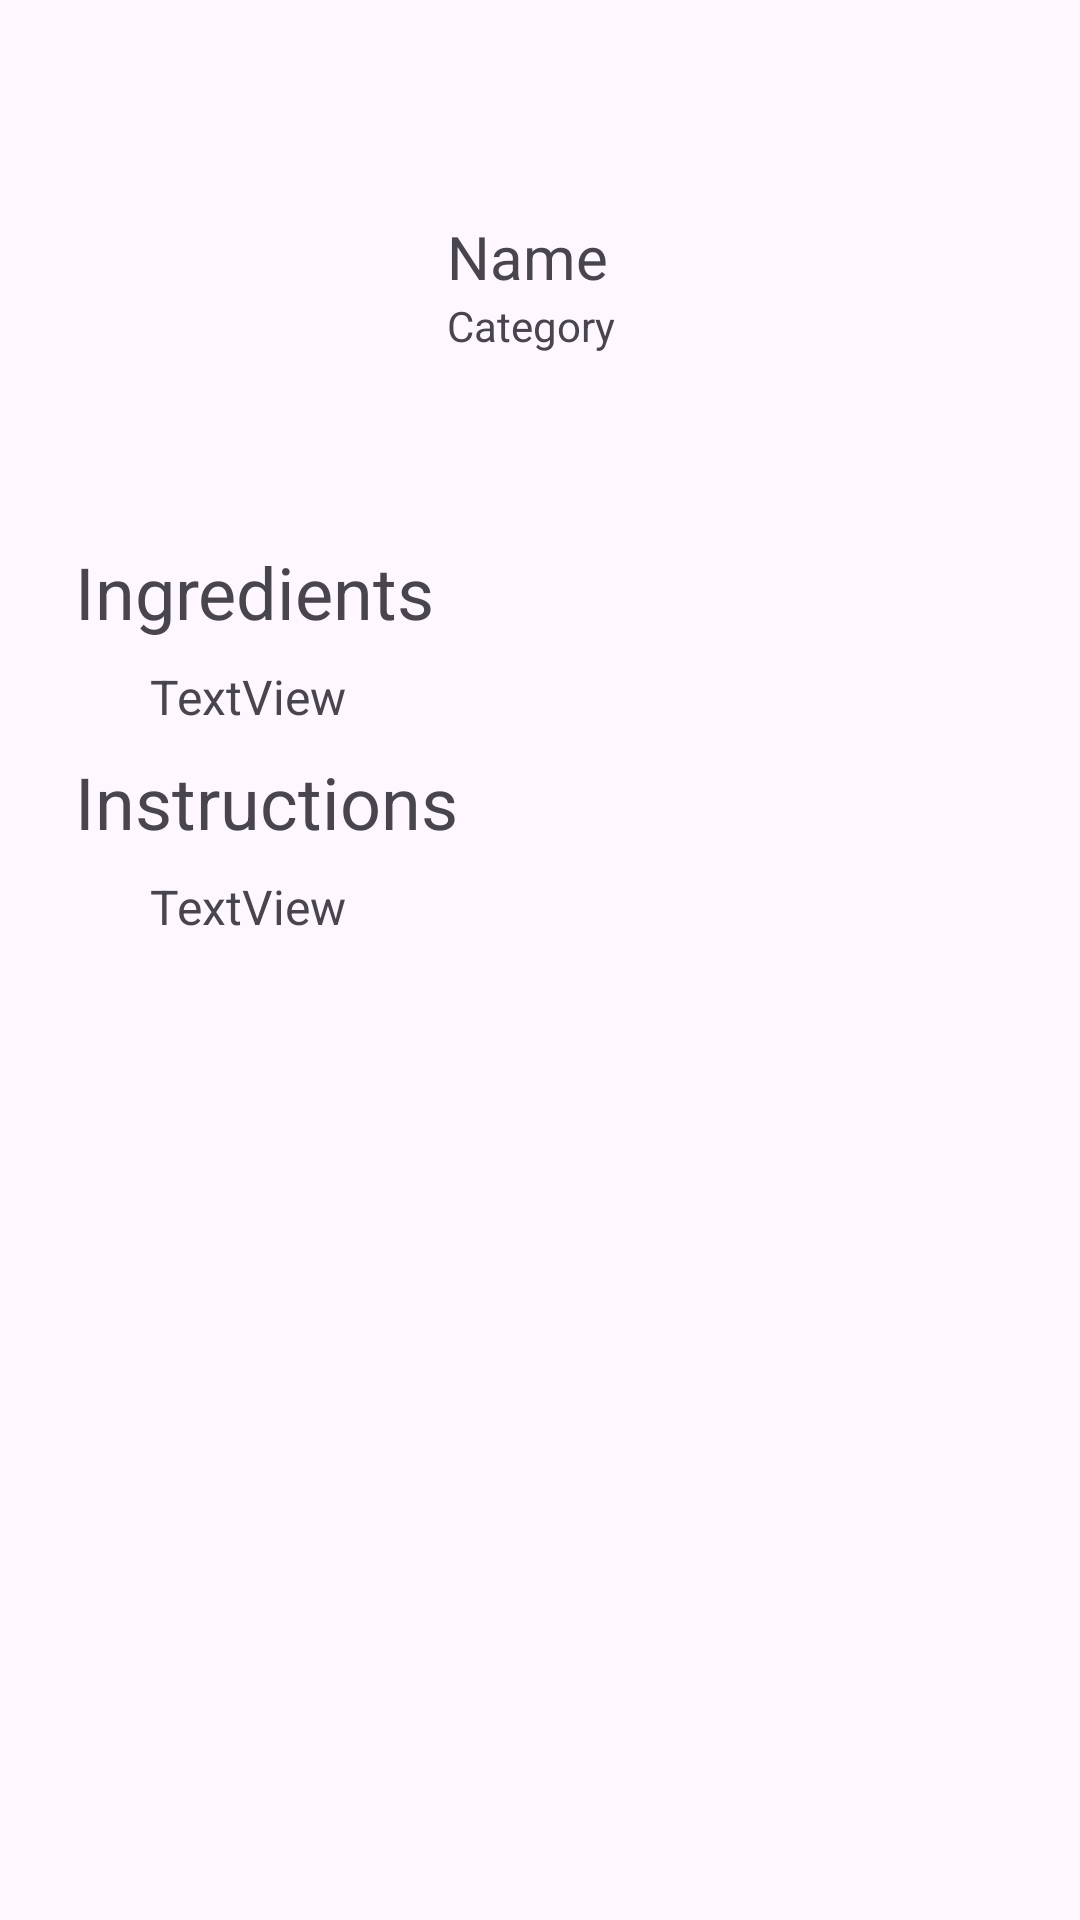

Android layout source for this screen:
<!-- AndroidManifest.xml: application theme Theme.FlavorFusion -->
<!-- res/layout/fragment_selected_custom_food.xml -->
<?xml version="1.0" encoding="utf-8"?>
<androidx.constraintlayout.widget.ConstraintLayout
    xmlns:android="http://schemas.android.com/apk/res/android"
    xmlns:app="http://schemas.android.com/apk/res-auto"
    xmlns:tools="http://schemas.android.com/tools"
    android:layout_width="match_parent"
    android:layout_height="match_parent"
    tools:context=".ui.screens.food.selected.SelectedFoodInformationFragment">

    <ScrollView
        android:layout_width="match_parent"
        android:layout_height="match_parent"
        app:layout_constraintBottom_toBottomOf="parent"
        app:layout_constraintEnd_toEndOf="parent"
        app:layout_constraintStart_toStartOf="parent"
        app:layout_constraintTop_toTopOf="parent">

        <androidx.constraintlayout.widget.ConstraintLayout
            android:layout_width="match_parent"
            android:layout_height="wrap_content"
            android:orientation="vertical">

            <LinearLayout
                android:id="@+id/cards_city_info"
                android:layout_width="match_parent"
                android:layout_height="wrap_content"
                android:orientation="horizontal"
                app:layout_constraintEnd_toEndOf="parent"
                app:layout_constraintStart_toStartOf="parent"
                app:layout_constraintTop_toTopOf="parent"
                android:layout_marginTop="25dp"
                android:layout_marginStart="25dp"
                android:layout_marginEnd="25dp">

                <LinearLayout
                    android:layout_width="match_parent"
                    android:layout_height="wrap_content"
                    android:orientation="vertical"
                    android:padding="20dp">

                    <androidx.constraintlayout.widget.ConstraintLayout
                        android:id="@+id/meal_details"
                        android:layout_width="match_parent"
                        android:layout_height="match_parent"
                        android:orientation="horizontal">

                        <LinearLayout
                            android:layout_width="match_parent"
                            android:layout_height="match_parent"
                            android:orientation="horizontal">

                            <LinearLayout
                                android:layout_width="wrap_content"
                                android:layout_height="match_parent"

                                android:gravity="center_vertical"
                                android:orientation="vertical">

                                <LinearLayout
                                    android:id="@+id/meal_icon"
                                    android:layout_width="wrap_content"
                                    android:layout_height="wrap_content"
                                    android:orientation="vertical"
                                    app:layout_constraintBottom_toBottomOf="parent"
                                    app:layout_constraintStart_toStartOf="parent"
                                    app:layout_constraintTop_toTopOf="parent">

                                    <ImageView
                                        android:id="@+id/meal_image"
                                        android:layout_width="100dp"
                                        android:layout_height="100dp"
                                        android:src="@drawable/ic_food" />
                                </LinearLayout>
                            </LinearLayout>

                            <LinearLayout
                                android:layout_width="0dp"
                                android:layout_height="match_parent"
                                android:layout_weight="1"
                                android:layout_marginStart="4dp"
                                android:gravity="center_vertical"
                                android:orientation="vertical">

                                <LinearLayout
                                    android:id="@+id/linearLayout"
                                    android:layout_width="match_parent"
                                    android:layout_height="wrap_content"
                                    android:layout_alignParentTop="true"
                                    android:layout_toEndOf="@+id/meal_icon"
                                    android:orientation="vertical"
                                    app:layout_constraintBottom_toBottomOf="parent"
                                    app:layout_constraintStart_toEndOf="@+id/meal_icon"
                                    app:layout_constraintTop_toTopOf="parent">

                                    <TextView
                                        android:id="@+id/txt_meal_name"
                                        android:layout_width="match_parent"
                                        android:layout_height="wrap_content"
                                        android:text="Name"
                                        android:textSize="20dp" />

                                    <TextView
                                        android:id="@+id/txt_meal_category"
                                        android:layout_width="wrap_content"
                                        android:layout_height="wrap_content"
                                        android:text="Category" />

                                </LinearLayout>
                            </LinearLayout>
                        </LinearLayout>
                    </androidx.constraintlayout.widget.ConstraintLayout>

                </LinearLayout>
            </LinearLayout>

            <TextView
                android:id="@+id/textView5"
                android:layout_width="wrap_content"
                android:layout_height="wrap_content"
                android:layout_marginTop="16dp"
                android:text="Ingredients"
                android:textSize="24dp"
                app:layout_constraintStart_toStartOf="@+id/cards_city_info"
                app:layout_constraintTop_toBottomOf="@+id/cards_city_info" />

            <TextView
                android:id="@+id/textView6"
                android:layout_width="wrap_content"
                android:layout_height="wrap_content"
                android:layout_marginTop="8dp"
                android:text="Instructions"
                android:textSize="24dp"
                app:layout_constraintStart_toStartOf="@+id/textView5"
                app:layout_constraintTop_toBottomOf="@+id/ingredients_list" />

            <TextView
                android:id="@+id/ingredients_list"
                android:layout_width="0dp"
                android:layout_height="wrap_content"
                android:layout_marginStart="50dp"
                android:layout_marginTop="8dp"
                android:layout_marginEnd="50dp"
                android:layout_marginBottom="8dp"
                android:text="TextView"
                android:textSize="16dp"
                app:layout_constraintEnd_toEndOf="parent"
                app:layout_constraintStart_toStartOf="parent"
                app:layout_constraintTop_toBottomOf="@+id/textView5" />

            <TextView
                android:id="@+id/instruction_list"
                android:layout_width="0dp"
                android:layout_height="wrap_content"
                android:layout_marginStart="50dp"
                android:layout_marginTop="8dp"
                android:layout_marginEnd="50dp"
                android:layout_marginBottom="8dp"
                android:text="TextView"
                android:textSize="16dp"
                app:layout_constraintBottom_toBottomOf="parent"
                app:layout_constraintEnd_toEndOf="parent"
                app:layout_constraintStart_toStartOf="parent"
                app:layout_constraintTop_toBottomOf="@+id/textView6" />


        </androidx.constraintlayout.widget.ConstraintLayout>
    </ScrollView>
</androidx.constraintlayout.widget.ConstraintLayout>
<!-- resources referenced by this layout -->
<resources>
  <style name="Theme.FlavorFusion" parent="Base.Theme.FlavorFusion" />
  <style name="Base.Theme.FlavorFusion" parent="Theme.Material3.DayNight.NoActionBar">
          
  
  
  
          
  
  
  
          
  
          
  
  
  
  
      </style>
</resources>
